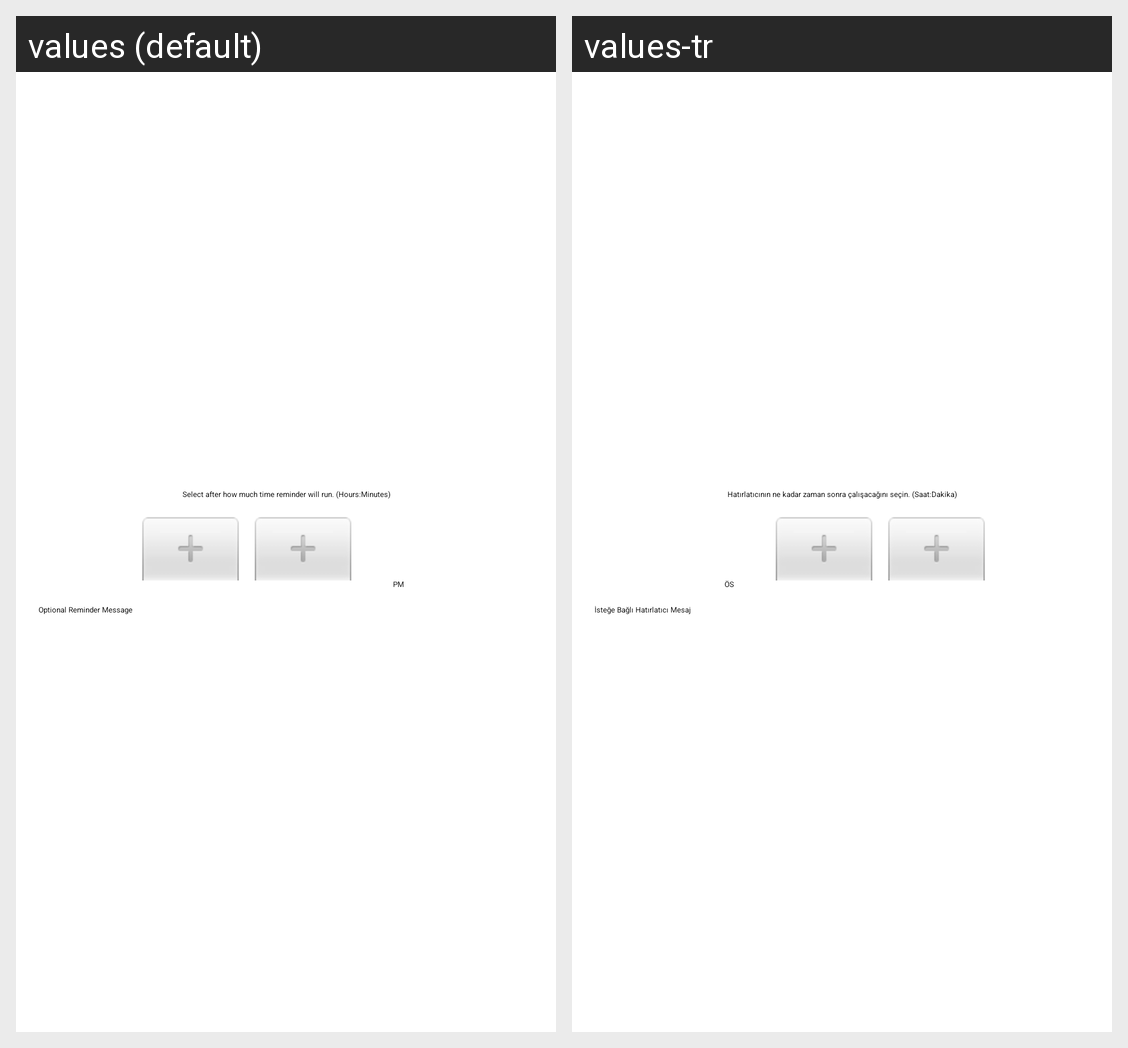

The same Android screen rendered under two of its app's locales, left to right. List the strings drawn on it with the default value and each locale's translation.
Android screen res/layout/dialog_reminder.xml rendered under 2 locales, left to right: values (default), values-tr. Device: Nexus 5 (rendered at 1080×1920; each locale shown at half size, 540×960, under a caption strip naming it); theme AppTheme.
Strings drawn on this screen, with the default value and each locale's value (text and hints the layout hard-codes, and strings that could not be matched under every locale, appear in the picture but are not listed):

reminderDialog_info
  values: Select after how much time reminder will run. (Hours:Minutes)
  values-tr: Hatırlatıcının ne kadar zaman sonra çalışacağını seçin. (Saat:Dakika)

reminderDialog_hint
  values: Optional Reminder Message
  values-tr: İsteğe Bağlı Hatırlatıcı Mesaj
